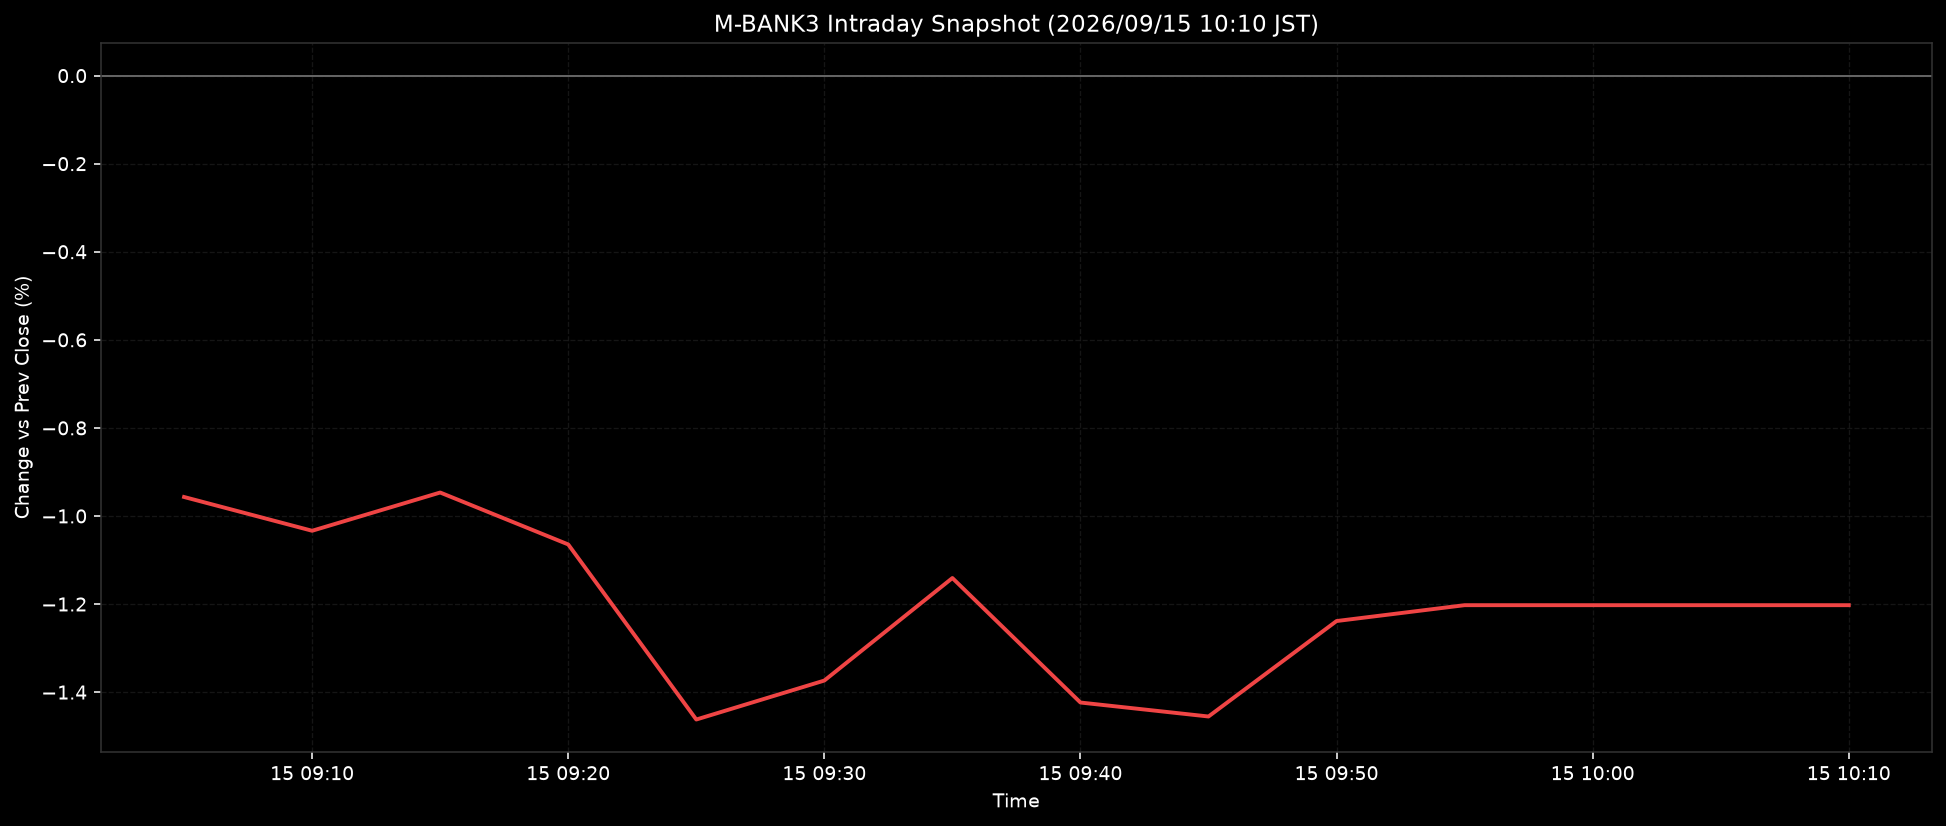

The data file committed next to this chart (first rows):
ts, pct
2026-09-15T09:05:00+0900, -0.9569
2026-09-15T09:10:00+0900, -1.034
2026-09-15T09:15:00+0900, -0.9467
2026-09-15T09:20:00+0900, -1.065
2026-09-15T09:25:00+0900, -1.462
2026-09-15T09:30:00+0900, -1.374
2026-09-15T09:35:00+0900, -1.141
2026-09-15T09:40:00+0900, -1.424
2026-09-15T09:45:00+0900, -1.455
2026-09-15T09:50:00+0900, -1.239
2026-09-15T09:55:00+0900, -1.203
2026-09-15T10:00:00+0900, -1.203
2026-09-15T10:05:00+0900, -1.203
2026-09-15T10:10:00+0900, -1.203
